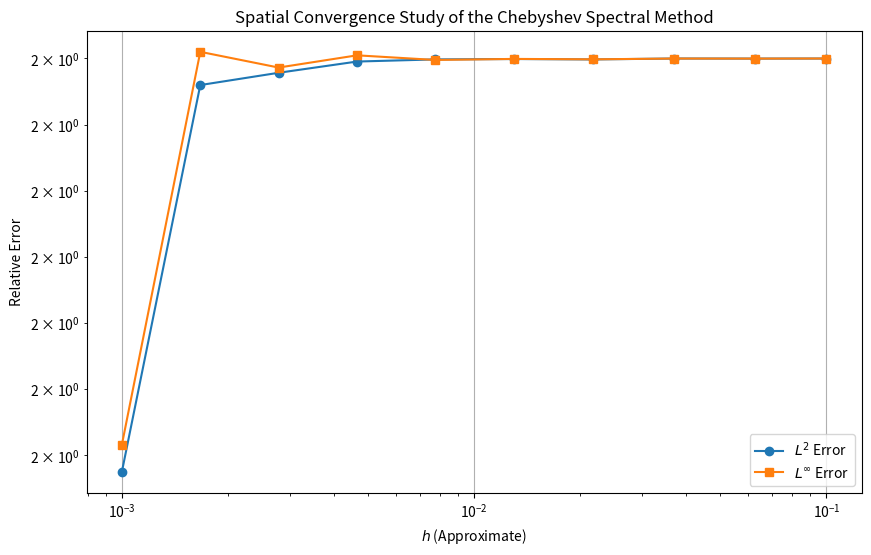

Python code for this plot:
# This is a sample Python script.
import numpy as np
import matplotlib.pyplot as plt
from scipy.linalg import solve
# Press Shift+F10 to execute it or replace it with your code.
# Press Double Shift to search everywhere for classes, files, tool windows, actions, and settings.

#the u can satisfy the boundry condition
u_exact = lambda x: np.sin(np.pi * x)
#the forcing function f
f = lambda x: (np.pi ** 2) * np.sin(np.pi * x)

#compute the Chebyshev differentiation matrix

def chebyshev_points(N):
    #Compute the Chebyshev points of the second kind.
    return np.cos(np.pi * np.arange(N+1) / N)
def cheb_matrix(x):
    #x is the cheb points
    N = len(x) - 1
    c = np.hstack([2, np.ones(N-1), 2]) * (-1)**np.arange(N+1)
    X = np.tile(x, (N+1, 1)).T
    dX = X - X.T
    D = np.outer(c, 1/c) / (dX + np.eye(N+1))
    return D - np.diag(np.sum(D, axis=1))


def solve_poisson(N):
    #Solve the Poisson equation using the Chebyshev spectral method.
    x = chebyshev_points(N)
    D2 = cheb_matrix(x) @ cheb_matrix(x)  # Second derivative matrix
    # Apply boundary conditions to matrix
    D2[0, :] = 0; D2[N, :] = 0
    D2[0, 0] = 1; D2[N, N] = 1

    f = -2 * np.ones_like(x)  # Forcing term
    # Apply boundary conditions to f
    f[0] = f[N] = 0

    u = solve(D2, f)
    return x, u



# Press the green button in the gutter to run the script.
if __name__ == '__main__':
    N_values = np.geomspace(10, 1000, 10).astype(int)
    errors_l2 = []
    errors_linf = []

    for N in N_values:
        x, u_numerical = solve_poisson(N)
        u_exact = x ** 2 - 1  # Exact solution
        error_l2 = np.sqrt(np.sum((u_numerical - u_exact) ** 2) / np.sum(u_exact ** 2))
        error_linf = np.max(np.abs(u_numerical - u_exact)) / np.max(np.abs(u_exact))
        errors_l2.append(error_l2)
        errors_linf.append(error_linf)

    print(errors_l2)

    # Plotting
    plt.figure(figsize=(10, 6))
    plt.loglog(1 / N_values, errors_l2, 'o-', label='$L^2$ Error')
    plt.loglog(1 / N_values, errors_linf, 's-', label='$L^\\infty$ Error')
    plt.xlabel('$h$ (Approximate)')
    plt.ylabel('Relative Error')
    plt.legend()
    plt.grid(True)
    plt.title('Spatial Convergence Study of the Chebyshev Spectral Method')
    plt.show()

# See PyCharm help at https://www.jetbrains.com/help/pycharm/
